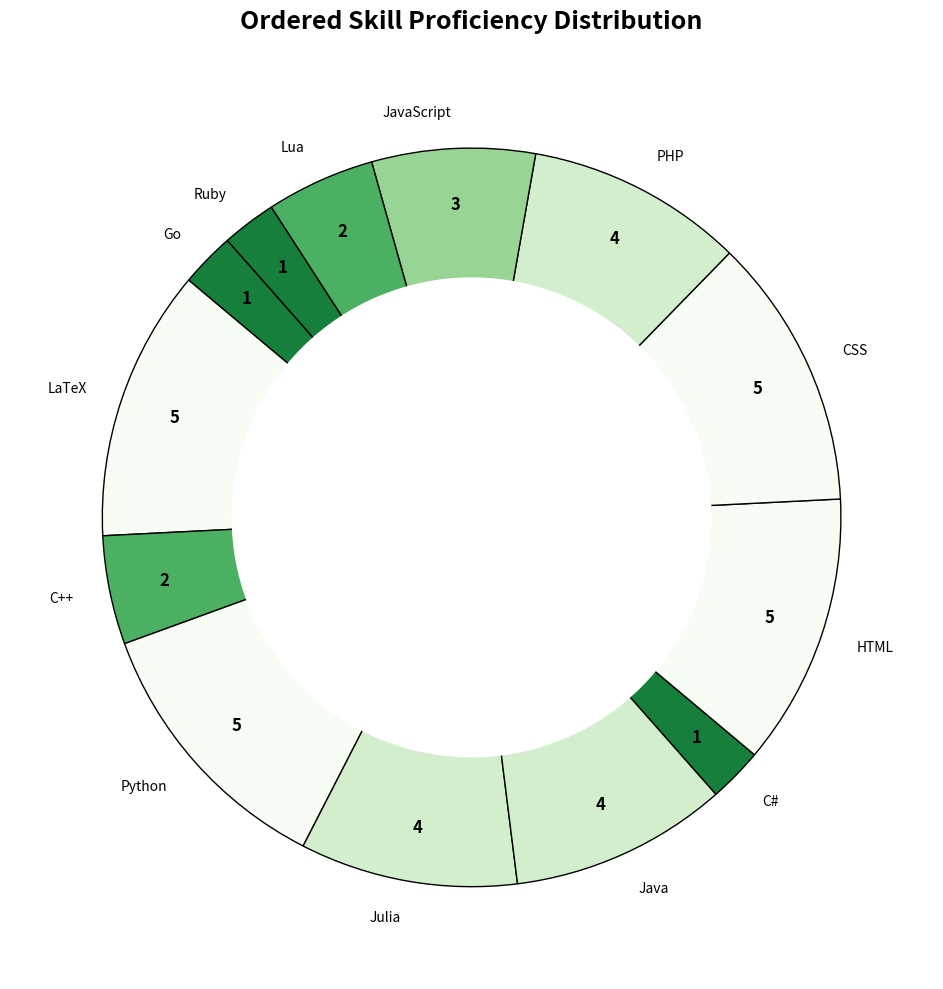

This chart was generated by the following Python code:
import matplotlib.pyplot as plt

# Ordered skill data (matching your request)
skills = ["LaTeX", "C++", "Python", "Julia", "Java", "C#", "HTML", "CSS", "PHP", "JavaScript", "Lua", "Ruby", "Go"]
proficiency = [5, 2, 5, 4, 4, 1, 5, 5, 4, 3, 2, 1, 1]  # Matching order

# Define colors using a green gradient
colors = plt.cm.Greens_r([i / max(proficiency) for i in proficiency])

# Set figure size
fig, ax = plt.subplots(figsize=(10, 10))

# Create a Donut Chart
wedges, texts, autotexts = ax.pie(
    proficiency,
    labels=skills,
    autopct=lambda p: f'{int(round(p * sum(proficiency) / 100))}',  # Auto-adjusted numbers
    startangle=140,
    colors=colors,
    pctdistance=0.85,  # Keeps numbers inside without overlap
    wedgeprops={'edgecolor': 'black'}
)

# Create the donut hole in the center
center_circle = plt.Circle((0, 0), 0.65, fc='white')
ax.add_artist(center_circle)

# Improve text readability
for text in texts:
    text.set_fontsize(10)
    text.set_color('black')

for autotext in autotexts:
    autotext.set_fontsize(12)
    autotext.set_color('black')
    autotext.set_fontweight('bold')  # Make proficiency numbers stand out

# Add a bold and centered title
plt.title("Ordered Skill Proficiency Distribution", fontsize=18, fontweight="bold", pad=20)

# Adjust layout for better spacing
plt.tight_layout()

# Show chart
plt.show()
